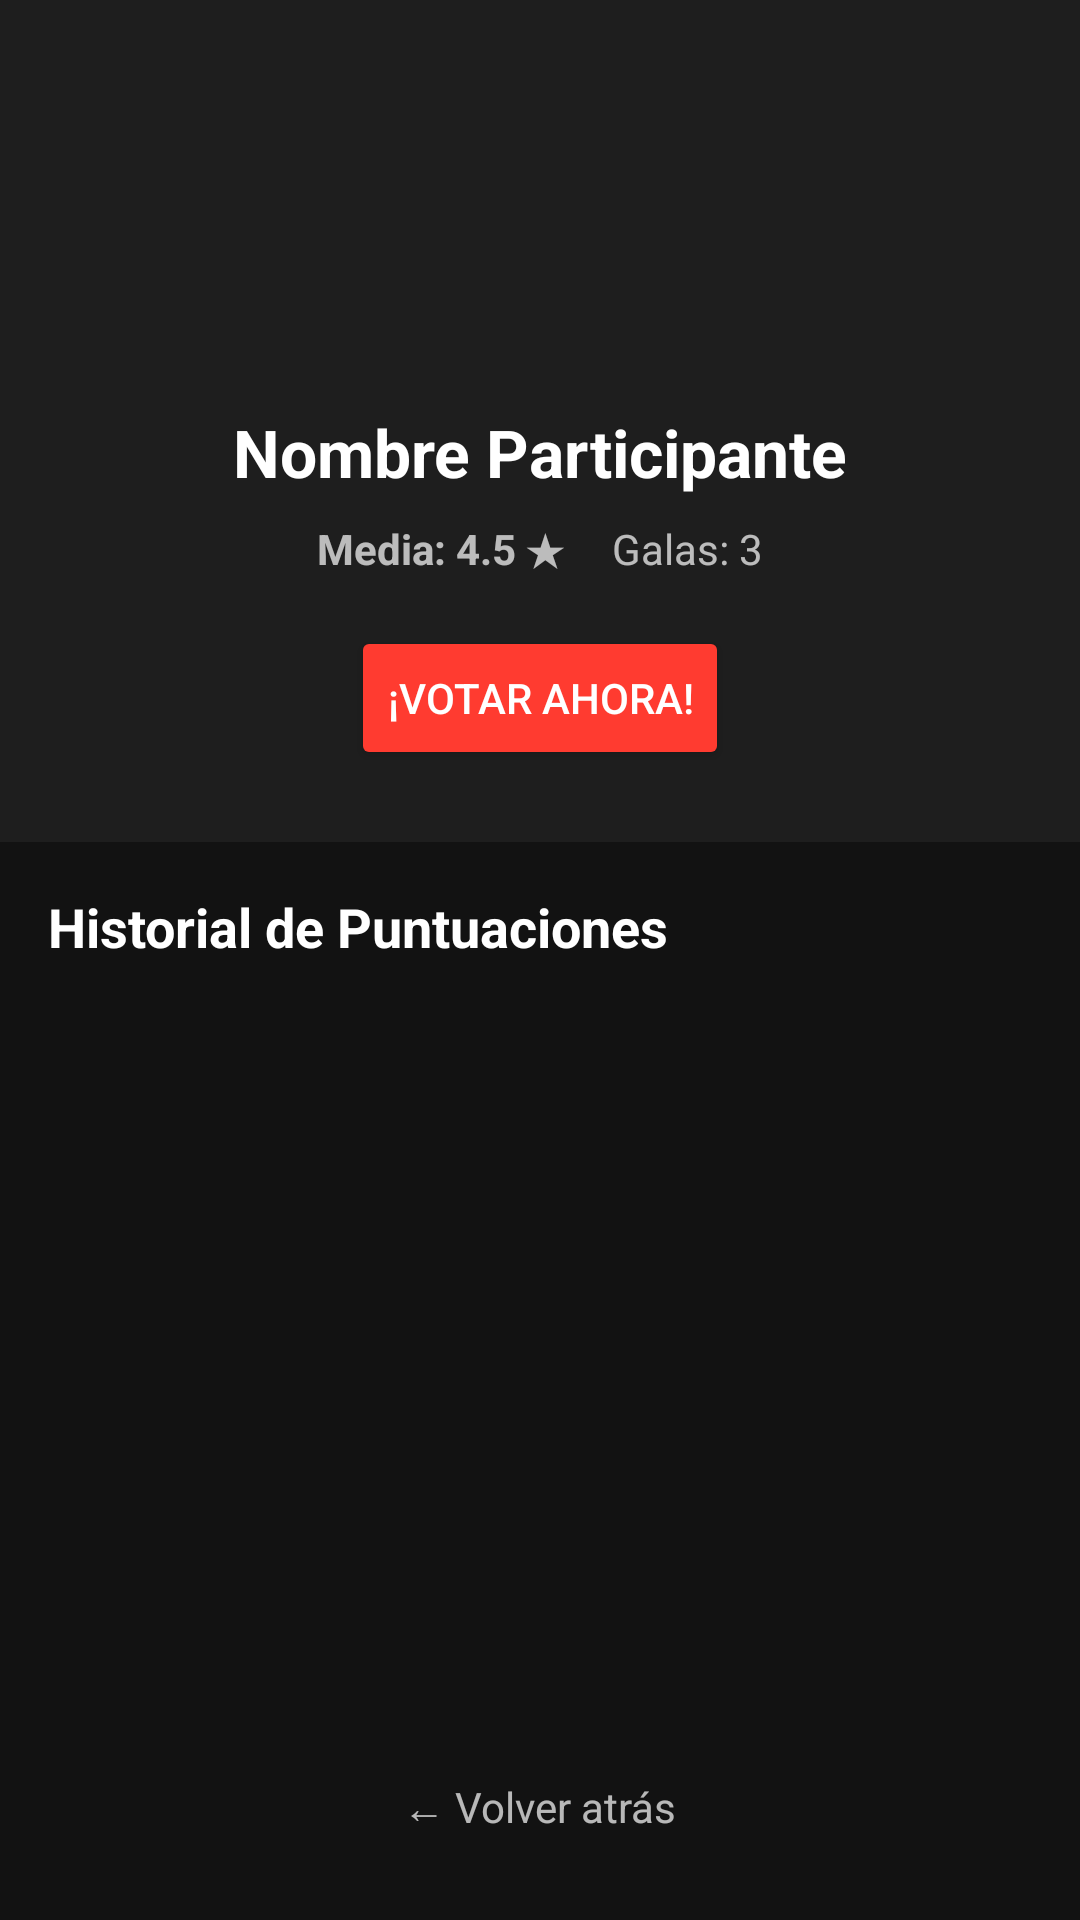

This screen was rendered from an Android layout file. Write that file and the resources it references.
<!-- AndroidManifest.xml: application theme Theme.GranZonaMarciana -->
<!-- res/layout/activity_participant_public.xml -->
<?xml version="1.0" encoding="utf-8"?>
<LinearLayout xmlns:android="http://schemas.android.com/apk/res/android"
    android:layout_width="match_parent"
    android:layout_height="match_parent"
    android:background="@color/background_dark"
    android:orientation="vertical">

    <LinearLayout
        android:layout_width="match_parent"
        android:layout_height="wrap_content"
        android:background="@color/surface_dark"
        android:gravity="center_horizontal"
        android:orientation="vertical"
        android:padding="24dp">

        <ImageView
            android:id="@+id/ivParticipantPublic"
            android:layout_width="100dp"
            android:layout_height="100dp"
            android:layout_marginBottom="12dp"
            android:src="@drawable/ic_default_avatar" />

        <TextView
            android:id="@+id/tvPublicName"
            android:layout_width="wrap_content"
            android:layout_height="wrap_content"
            android:text="Nombre Participante"
            android:textColor="@color/white"
            android:textSize="22sp"
            android:textStyle="bold" />

        <LinearLayout
            android:layout_width="wrap_content"
            android:layout_height="wrap_content"
            android:layout_marginTop="8dp"
            android:orientation="horizontal">

            <TextView
                android:id="@+id/tvAvgScore"
                android:layout_width="wrap_content"
                android:layout_height="wrap_content"
                android:layout_marginEnd="16dp"
                android:text="Media: 4.5 ★"
                android:textColor="@color/text_secondary"
                android:textStyle="bold" />

            <TextView
                android:id="@+id/tvGalaCount"
                android:layout_width="wrap_content"
                android:layout_height="wrap_content"
                android:text="Galas: 3"
                android:textColor="@color/text_secondary" />
        </LinearLayout>

        <Button
            android:id="@+id/btnRateNow"
            android:layout_width="wrap_content"
            android:layout_height="wrap_content"
            android:layout_marginTop="16dp"
            android:backgroundTint="@color/colorPrimary"
            android:text="¡Votar Ahora!"
            android:textColor="@color/white" />

    </LinearLayout>

    <TextView
        android:layout_width="match_parent"
        android:layout_height="wrap_content"
        android:background="@color/background_dark"
        android:paddingStart="16dp"
        android:paddingTop="16dp"
        android:paddingBottom="8dp"
        android:text="Historial de Puntuaciones"
        android:textColor="@color/white"
        android:textSize="18sp"
        android:textStyle="bold" />

    <ListView
        android:id="@+id/lvParticipantHistory"
        android:layout_width="match_parent"
        android:layout_height="0dp"
        android:layout_weight="1"
        android:paddingStart="16dp"
        android:paddingEnd="16dp" />

    <TextView
        android:id="@+id/tvBack"
        android:layout_width="wrap_content"
        android:layout_height="wrap_content"
        android:layout_gravity="center_horizontal"
        android:layout_marginTop="8dp"
        android:layout_marginBottom="16dp"
        android:clickable="true"
        android:focusable="true"
        android:padding="12dp"
        android:text="← Volver atrás"
        android:textColor="@color/text_secondary"
        android:textSize="14sp" />

</LinearLayout>
<!-- resources referenced by this layout -->
<resources>
  <color name="background_dark">#121212</color>
  <color name="colorPrimary">#FF3B30</color>
  <color name="surface_dark">#1E1E1E</color>
  <color name="text_secondary">#B3FFFFFF</color>
  <color name="white">#FFFFFF</color>
  <style name="Theme.GranZonaMarciana" parent="Base.Theme.GranZonaMarciana" />
  <style name="Base.Theme.GranZonaMarciana" parent="Theme.Material3.DayNight.NoActionBar">
          
          
      </style>
</resources>
